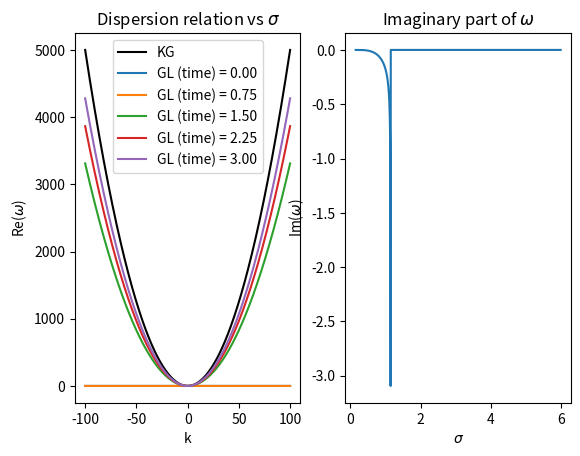

Here is the Python script that generated this plot:
import numpy as np
import matplotlib.pyplot as plt

m = 1

eps=0.001
t_few = np.linspace(eps, 3, 5)
t_many = np.linspace(0.15, 6, 1000)
k = np.linspace(-100, 100, 10001)

fig, (ax1, ax2) = plt.subplots(1, 2)

#KG dispersion relation
def KG_DR(k):
    omega = np.sqrt(k**2+m**2)
    return omega

#SCHR dispersion relation
def SCHR_DR(k):
    omega = k**2/(2*m)
    return omega

KG_omega_values = [np.abs(KG_DR(momentum)) for momentum in k]
SCHR_DR_omega_values = [np.abs(SCHR_DR(momentum)) for momentum in k]

ax1.plot(k, SCHR_DR_omega_values, label='KG', color='black')

#q-metric dispersion relation
def Q_DR(t, k):
    dim = 4
    L_0 = 1
    gl = t
    xi = (L_0/gl)**2
    T_squared = 1 + xi
    g = -dim*T_squared**(-1)*(L_0**2/gl**3)
    omega = 0.5*(-1j*g + np.emath.sqrt(-g**2 + 4*T_squared**(-1)*(T_squared**(-1)*k**2 + m**2)))
    return omega

def Q_DR_lowk(t, k):
    dim = 4
    L_0 = 1
    gl = t
    xi = (L_0/gl)**2
    T_squared = 1 + xi
    g = -dim*T_squared**(-1)*(L_0**2/gl**3)
    squareroot = np.emath.sqrt(-g**2 + 4*T_squared**(-1)*m**2)
    omega = (T_squared**(-2)*k**2)/squareroot
    return omega

for time in t_few:
    Q_omega_values_real = [np.real(Q_DR_lowk(time, momentum)) for momentum in k]
    ax1.plot(k, Q_omega_values_real, label='GL (time) = ''%.2f'''%time)

Q_omega_values_imagpart = [np.imag(Q_DR_lowk(time, 1)) for time in t_many]
ax2.plot(t_many, Q_omega_values_imagpart)
ax2.set_title('Imaginary part of $\omega$')
ax2.set_xlabel('$\sigma$')
ax2.set_ylabel('Im($\omega$)')

ax1.set_title('Dispersion relation vs $\sigma$')
ax1.set_xlabel('k')
ax1.set_ylabel('Re($\omega$)')
ax1.legend()
plt.show()